Photos from the image-classification dataset "image" in the GitHub repository CedricSanchezGithub/ETL. Its 18 classes are: beaver, black bear, bob cat, coyote, elephant, goose, gray fox, horse, lion, mink, mouse, mule deer, otter, raccoon, rat, skunk, turkey, western grey squirrel.

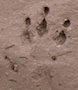
Label: mouse

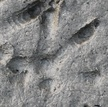
Label: rat

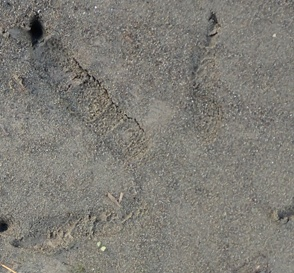
Label: turkey

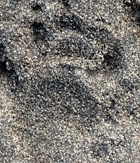
Label: raccoon

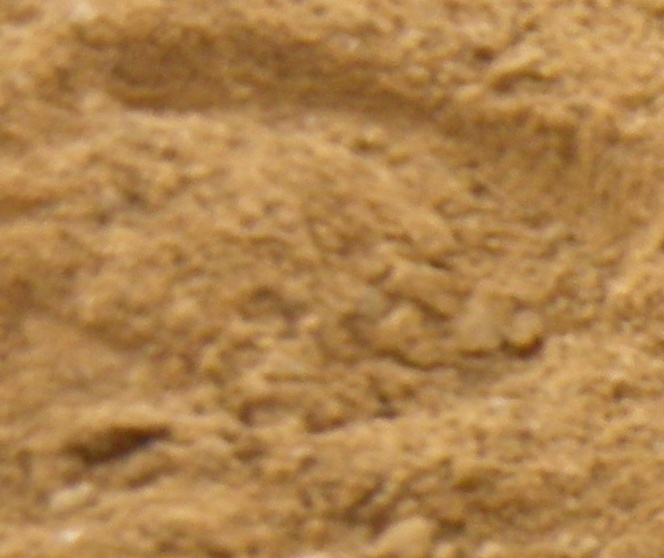
Label: horse

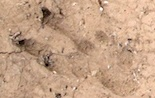
Label: beaver
